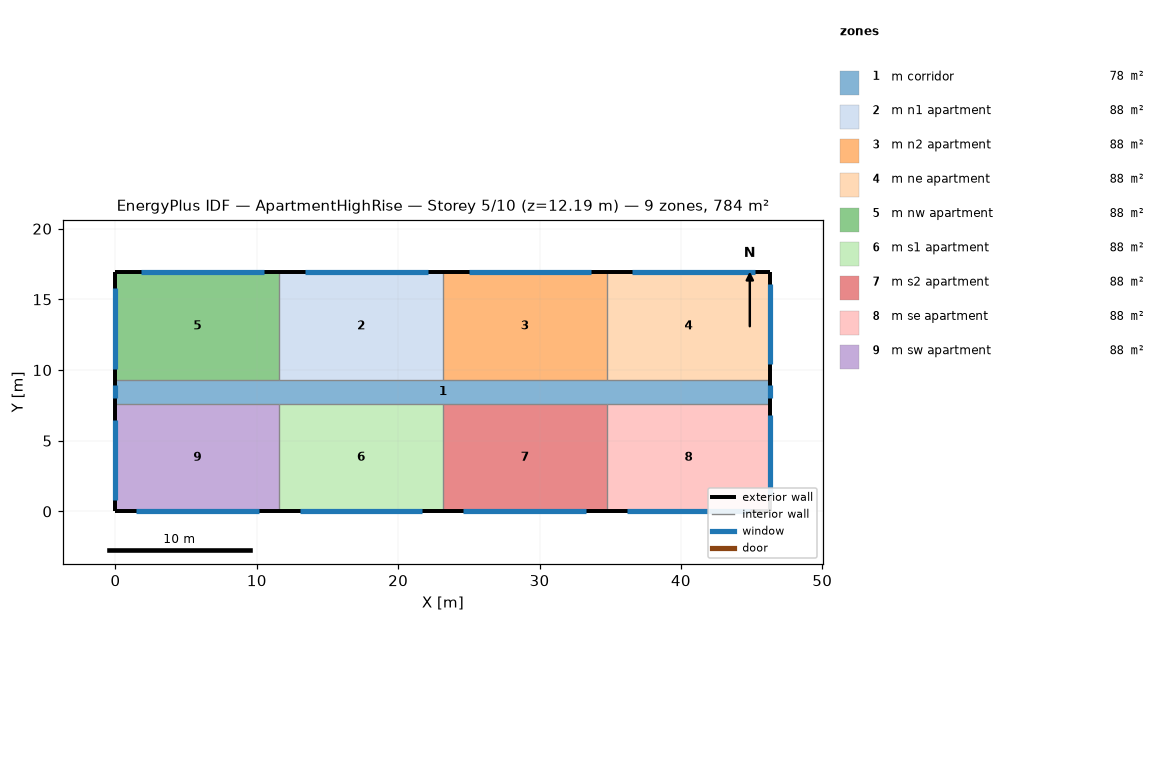
=== STOREY PLAN SPEC (per zone: floor XY polygon, exterior-wall plan segments, windows/doors) ===
zone 1: m corridor  (77.7 m²)
  floor: (0.00, 9.30) (46.33, 9.30) (46.33, 7.62) (0.00, 7.62)
  exterior wall: (46.33, 7.62) – (46.33, 9.30)  [1.7 m]
    window: (46.33, 8.00) – (46.33, 8.91)  [1.1 m²]
  exterior wall: (0.00, 9.30) – (0.00, 7.62)  [1.7 m]
    window: (0.00, 8.91) – (0.00, 8.00)  [1.1 m²]
zone 2: m n1 apartment  (88.2 m²)
  floor: (11.58, 16.92) (23.16, 16.92) (23.16, 9.30) (11.58, 9.30)
  exterior wall: (23.16, 16.92) – (11.58, 16.92)  [11.6 m]
    window: (22.08, 16.92) – (13.40, 16.92)  [10.6 m²]
  interior walls: 2
zone 3: m n2 apartment  (88.2 m²)
  floor: (23.16, 16.92) (34.75, 16.92) (34.75, 9.30) (23.16, 9.30)
  exterior wall: (34.75, 16.92) – (23.16, 16.92)  [11.6 m]
    window: (33.66, 16.92) – (24.98, 16.92)  [10.6 m²]
  interior walls: 2
zone 4: m ne apartment  (88.2 m²)
  floor: (34.75, 16.92) (46.33, 16.92) (46.33, 9.30) (34.75, 9.30)
  exterior wall: (46.33, 9.30) – (46.33, 16.92)  [7.6 m]
    window: (46.33, 10.40) – (46.33, 16.11)  [7.0 m²]
  exterior wall: (46.33, 16.92) – (34.75, 16.92)  [11.6 m]
    window: (45.25, 16.92) – (36.56, 16.92)  [10.6 m²]
  interior walls: 1
zone 5: m nw apartment  (88.2 m²)
  floor: (0.00, 16.92) (11.58, 16.92) (11.58, 9.30) (0.00, 9.30)
  exterior wall: (11.58, 16.92) – (0.00, 16.92)  [11.6 m]
    window: (10.50, 16.92) – (1.81, 16.92)  [10.6 m²]
  exterior wall: (0.00, 16.92) – (0.00, 9.30)  [7.6 m]
    window: (0.00, 15.80) – (0.00, 10.08)  [7.0 m²]
  interior walls: 2
zone 6: m s1 apartment  (88.2 m²)
  floor: (11.58, 7.62) (23.16, 7.62) (23.16, 0.00) (11.58, 0.00)
  exterior wall: (11.58, 0.00) – (23.16, 0.00)  [11.6 m]
    window: (13.03, 0.00) – (21.72, 0.00)  [10.6 m²]
  interior walls: 2
zone 7: m s2 apartment  (88.2 m²)
  floor: (23.16, 7.62) (34.75, 7.62) (34.75, 0.00) (23.16, 0.00)
  exterior wall: (23.16, 0.00) – (34.75, 0.00)  [11.6 m]
    window: (24.61, 0.00) – (33.30, 0.00)  [10.6 m²]
  interior walls: 2
zone 8: m se apartment  (88.2 m²)
  floor: (34.75, 7.62) (46.33, 7.62) (46.33, 0.00) (34.75, 0.00)
  exterior wall: (46.33, 0.00) – (46.33, 7.62)  [7.6 m]
    window: (46.33, 1.10) – (46.33, 6.81)  [7.0 m²]
  exterior wall: (34.75, 0.00) – (46.33, 0.00)  [11.6 m]
    window: (36.19, 0.00) – (44.88, 0.00)  [10.6 m²]
  interior walls: 1
zone 9: m sw apartment  (88.2 m²)
  floor: (0.00, 7.62) (11.58, 7.62) (11.58, 0.00) (0.00, 0.00)
  exterior wall: (0.00, 0.00) – (11.58, 0.00)  [11.6 m]
    window: (1.45, 0.00) – (10.13, 0.00)  [10.6 m²]
  exterior wall: (0.00, 7.62) – (0.00, 0.00)  [7.6 m]
    window: (0.00, 6.50) – (0.00, 0.79)  [7.0 m²]
  interior walls: 2

=== DERIVED (storey summary) ===
Building: ApartmentHighRise
Storey: 5 of 10  (floor level z = 12.19 m)
Storey gross floor area: 783.6 m²
Zones on this storey: 9
  - m corridor: floor 77.7 m²; exterior wall 3.4 m (10.2 m²); 2 window(s) 2.2 m²; WWR 21.8%
  - m n1 apartment: floor 88.2 m²; exterior wall 11.6 m (35.3 m²); 1 window(s) 10.6 m²; WWR 30.0%
  - m n2 apartment: floor 88.2 m²; exterior wall 11.6 m (35.3 m²); 1 window(s) 10.6 m²; WWR 30.0%
  - m ne apartment: floor 88.2 m²; exterior wall 19.2 m (58.5 m²); 2 window(s) 17.6 m²; WWR 30.0%
  - m nw apartment: floor 88.2 m²; exterior wall 19.2 m (58.5 m²); 2 window(s) 17.6 m²; WWR 30.0%
  - m s1 apartment: floor 88.2 m²; exterior wall 11.6 m (35.3 m²); 1 window(s) 10.6 m²; WWR 30.0%
  - m s2 apartment: floor 88.2 m²; exterior wall 11.6 m (35.3 m²); 1 window(s) 10.6 m²; WWR 30.0%
  - m se apartment: floor 88.2 m²; exterior wall 19.2 m (58.5 m²); 2 window(s) 17.6 m²; WWR 30.0%
  - m sw apartment: floor 88.2 m²; exterior wall 19.2 m (58.5 m²); 2 window(s) 17.6 m²; WWR 30.0%
Zone adjacency: (none detected)